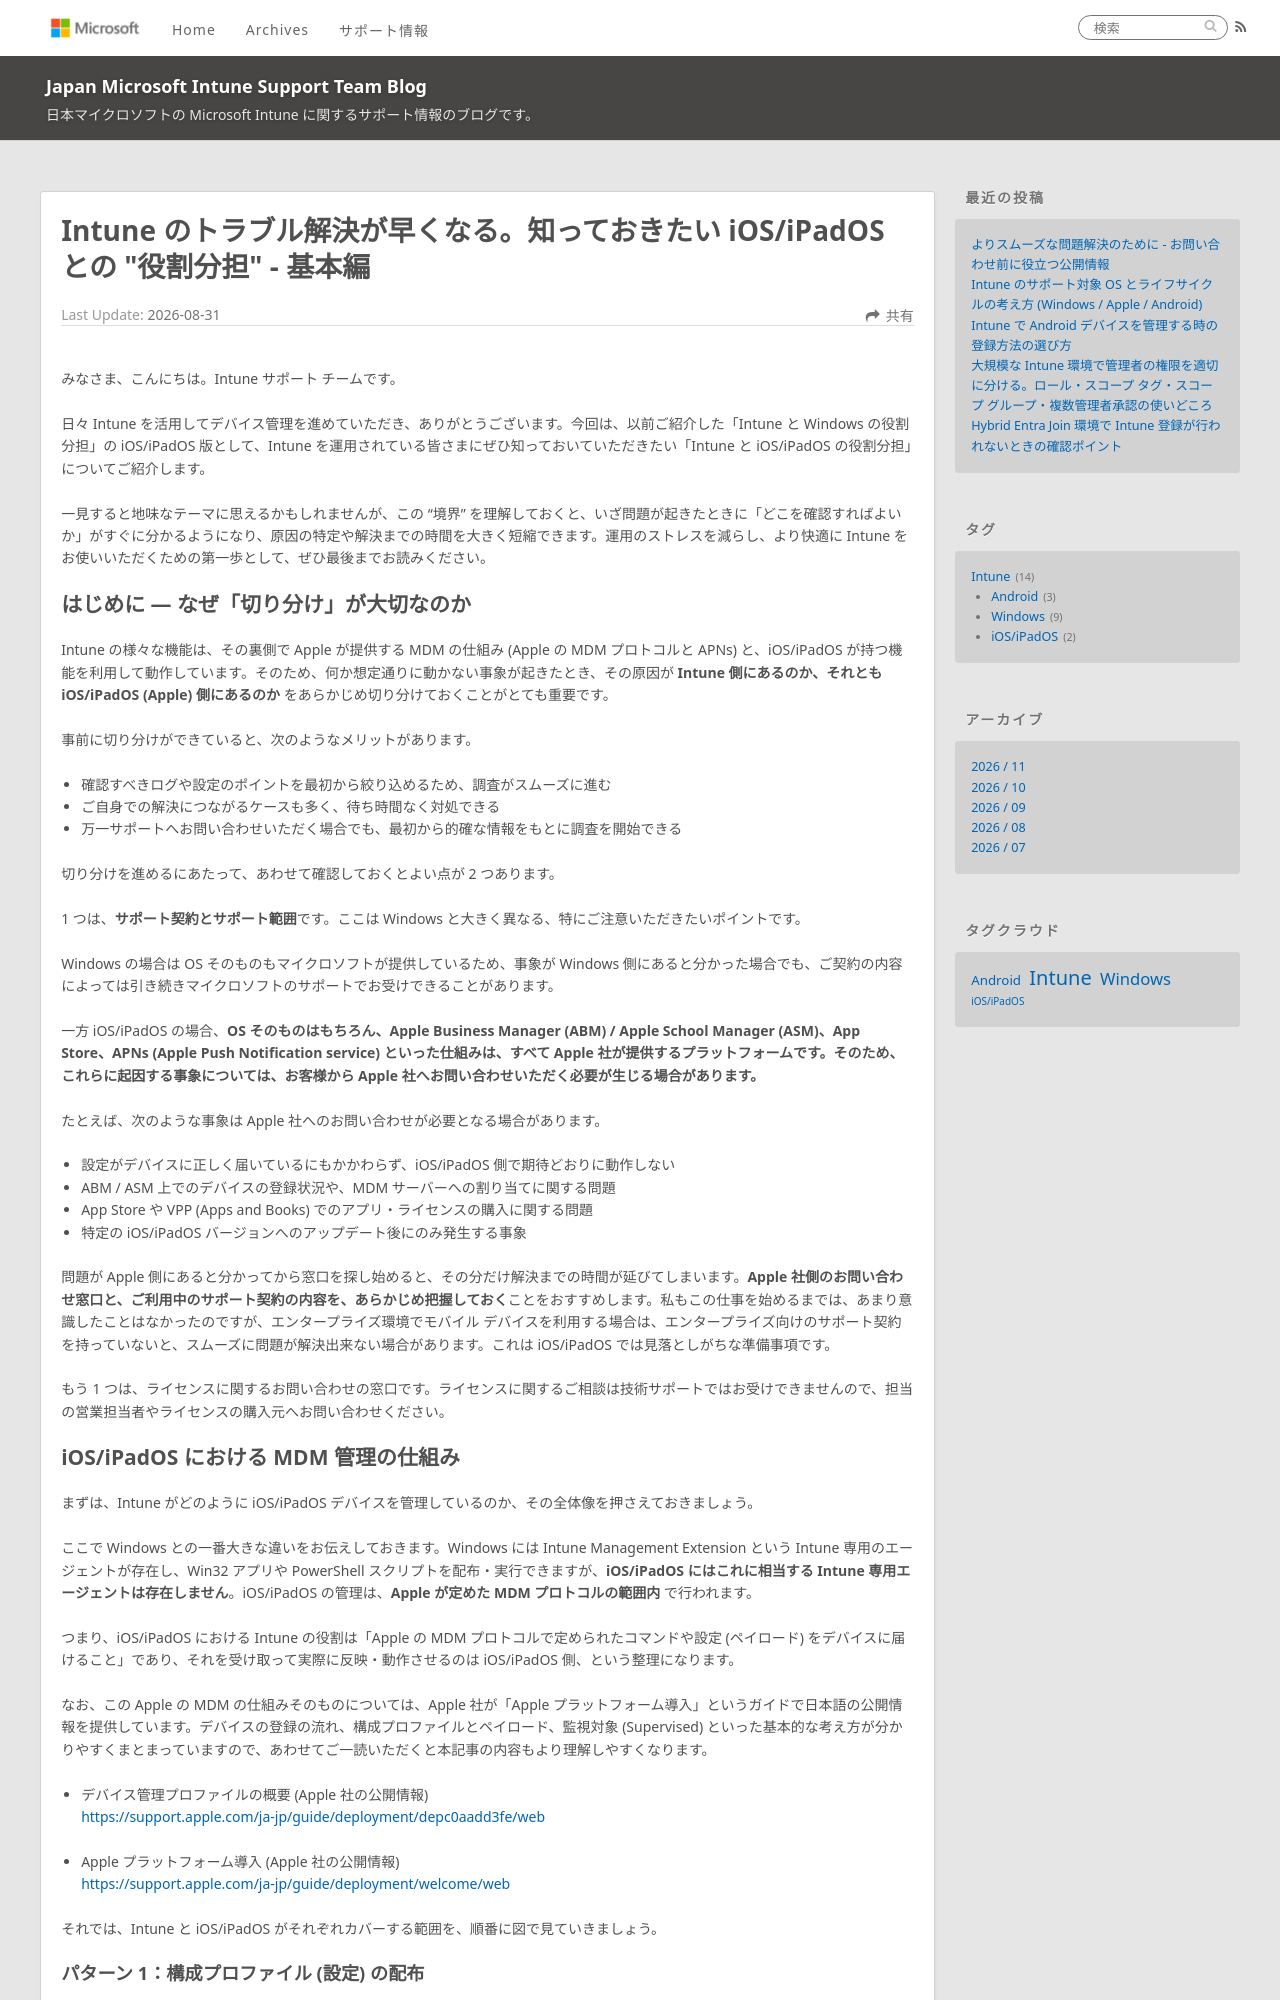

repository: jpintune/blog · page: intune/20260831_01/index.html · generator: jekyll

---
title: Intune のトラブル解決が早くなる。知っておきたい iOS/iPadOS との "役割分担" - 基本編
date: 2026-08-31
tags:
  - Intune
  - iOS/iPadOS
disableDisclaimer: true
---

# Intune のトラブル解決が早くなる。知っておきたい iOS/iPadOS との "役割分担" - 基本編

みなさま、こんにちは。Intune サポート チームです。

日々 Intune を活用してデバイス管理を進めていただき、ありがとうございます。今回は、以前ご紹介した「Intune と Windows の役割分担」の iOS/iPadOS 版として、Intune を運用されている皆さまにぜひ知っておいていただきたい「Intune と iOS/iPadOS の役割分担」についてご紹介します。

一見すると地味なテーマに思えるかもしれませんが、この "境界" を理解しておくと、いざ問題が起きたときに「どこを確認すればよいか」がすぐに分かるようになり、原因の特定や解決までの時間を大きく短縮できます。運用のストレスを減らし、より快適に Intune をお使いいただくための第一歩として、ぜひ最後までお読みください。

## はじめに ― なぜ「切り分け」が大切なのか

Intune の様々な機能は、その裏側で Apple が提供する MDM の仕組み (Apple の MDM プロトコルと APNs) と、iOS/iPadOS が持つ機能を利用して動作しています。そのため、何か想定通りに動かない事象が起きたとき、その原因が **Intune 側にあるのか、それとも iOS/iPadOS (Apple) 側にあるのか** をあらかじめ切り分けておくことがとても重要です。

事前に切り分けができていると、次のようなメリットがあります。

- 確認すべきログや設定のポイントを最初から絞り込めるため、調査がスムーズに進む
- ご自身での解決につながるケースも多く、待ち時間なく対処できる
- 万一サポートへお問い合わせいただく場合でも、最初から的確な情報をもとに調査を開始できる

切り分けを進めるにあたって、あわせて確認しておくとよい点が 2 つあります。

1 つは、**サポート契約とサポート範囲**です。ここは Windows と大きく異なる、特にご注意いただきたいポイントです。

Windows の場合は OS そのものもマイクロソフトが提供しているため、事象が Windows 側にあると分かった場合でも、ご契約の内容によっては引き続きマイクロソフトのサポートでお受けできることがあります。

一方 iOS/iPadOS の場合、**OS そのものはもちろん、Apple Business Manager (ABM) / Apple School Manager (ASM)、App Store、APNs (Apple Push Notification service) といった仕組みは、すべて Apple 社が提供するプラットフォームです。そのため、これらに起因する事象については、お客様から Apple 社へお問い合わせいただく必要が生じる場合があります。**

たとえば、次のような事象は Apple 社へのお問い合わせが必要となる場合があります。

- 設定がデバイスに正しく届いているにもかかわらず、iOS/iPadOS 側で期待どおりに動作しない
- ABM / ASM 上でのデバイスの登録状況や、MDM サーバーへの割り当てに関する問題
- App Store や VPP (Apps and Books) でのアプリ・ライセンスの購入に関する問題
- 特定の iOS/iPadOS バージョンへのアップデート後にのみ発生する事象

問題が Apple 側にあると分かってから窓口を探し始めると、その分だけ解決までの時間が延びてしまいます。**Apple 社側のお問い合わせ窓口と、ご利用中のサポート契約の内容を、あらかじめ把握しておく**ことをおすすめします。私もこの仕事を始めるまでは、あまり意識したことはなかったのですが、エンタープライズ環境でモバイル デバイスを利用する場合は、エンタープライズ向けのサポート契約を持っていないと、スムーズに問題が解決出来ない場合があります。これは iOS/iPadOS では見落としがちな準備事項です。

もう 1 つは、ライセンスに関するお問い合わせの窓口です。ライセンスに関するご相談は技術サポートではお受けできませんので、担当の営業担当者やライセンスの購入元へお問い合わせください。
